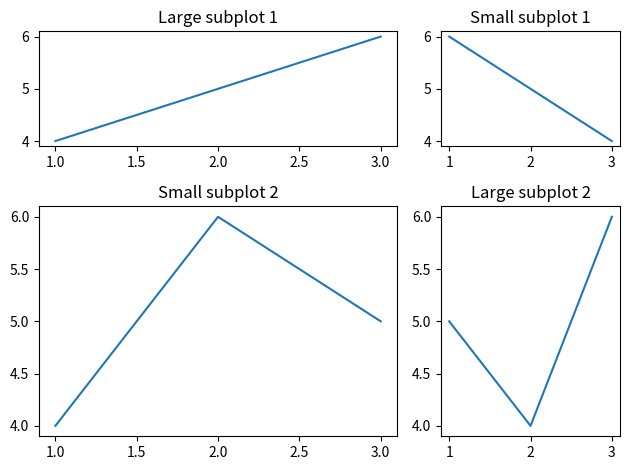

Reproduce this figure in Python.
import matplotlib.pyplot as plt
import matplotlib.gridspec as gridspec

# Create a figure
fig = plt.figure()

# Define the GridSpec layout: 2 rows x 2 columns
gs = gridspec.GridSpec(2, 2, width_ratios=[2, 1], height_ratios=[1, 2])

# Create subplots with different sizes
ax1 = plt.subplot(gs[0, 0])  # Larger subplot in the upper-left
ax2 = plt.subplot(gs[0, 1])  # Smaller subplot in the upper-right
ax3 = plt.subplot(gs[1, 0])  # Smaller subplot in the lower-left
ax4 = plt.subplot(gs[1, 1])  # Larger subplot in the lower-right

# Plot data
ax1.plot([1, 2, 3], [4, 5, 6])
ax1.set_title('Large subplot 1')

ax2.plot([1, 2, 3], [6, 5, 4])
ax2.set_title('Small subplot 1')

ax3.plot([1, 2, 3], [4, 6, 5])
ax3.set_title('Small subplot 2')

ax4.plot([1, 2, 3], [5, 4, 6])
ax4.set_title('Large subplot 2')

# Adjust layout to fit all subplots neatly
plt.tight_layout()

# Display the plot
plt.show()
